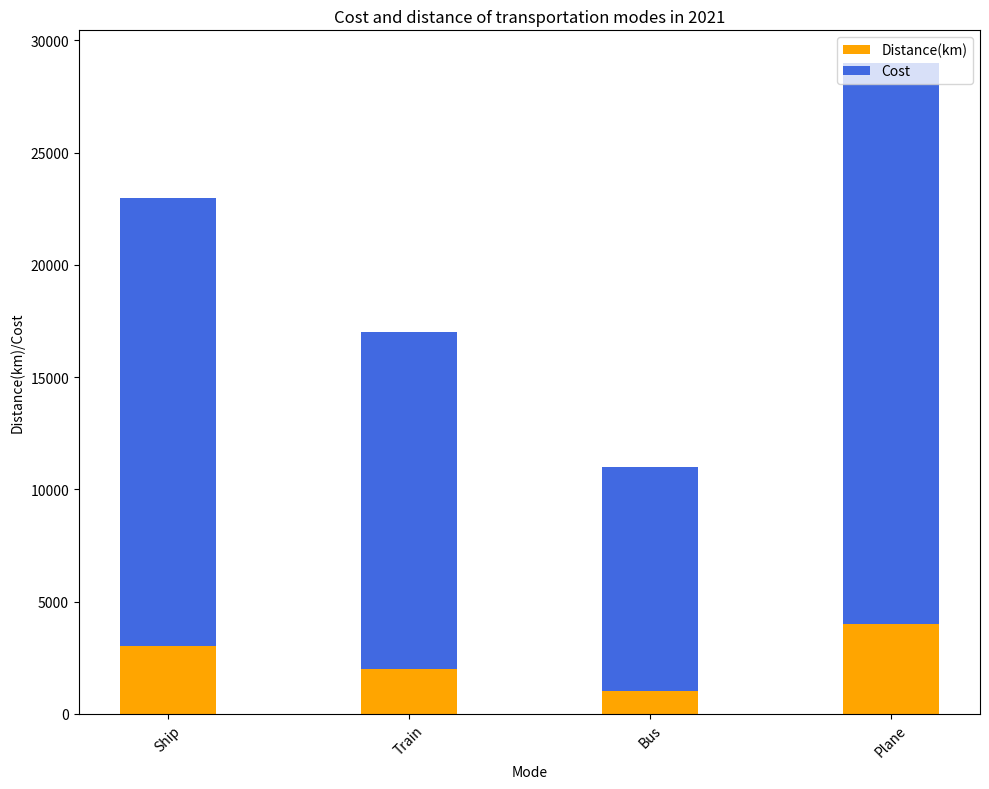

Generate this figure with matplotlib:


import matplotlib.pyplot as plt
import numpy as np

# create figure
fig = plt.figure(figsize=(10, 8))

# create data
mode = ['Ship', 'Train', 'Bus', 'Plane']
distance = [3000, 2000, 1000, 4000]
cost = [20000, 15000, 10000, 25000]

# create bar chart
ax = fig.add_subplot(111)
ax.bar(mode, distance, label='Distance(km)', width=0.4, bottom=0, color='orange')
ax.bar(mode, cost, label='Cost', width=0.4, bottom=distance, color='royalblue')

# set title
plt.title("Cost and distance of transportation modes in 2021")

# set x-axis label
plt.xlabel("Mode")

# set y-axis label
plt.ylabel("Distance(km)/Cost")

# set xticks
plt.xticks(mode, mode, rotation=45)

# add legend
plt.legend(loc='upper right', bbox_to_anchor=(1.0, 1.0))

# adjust layout
plt.tight_layout()

# save figure
plt.savefig('bar_342.png')

# clear current figure
plt.clf()
